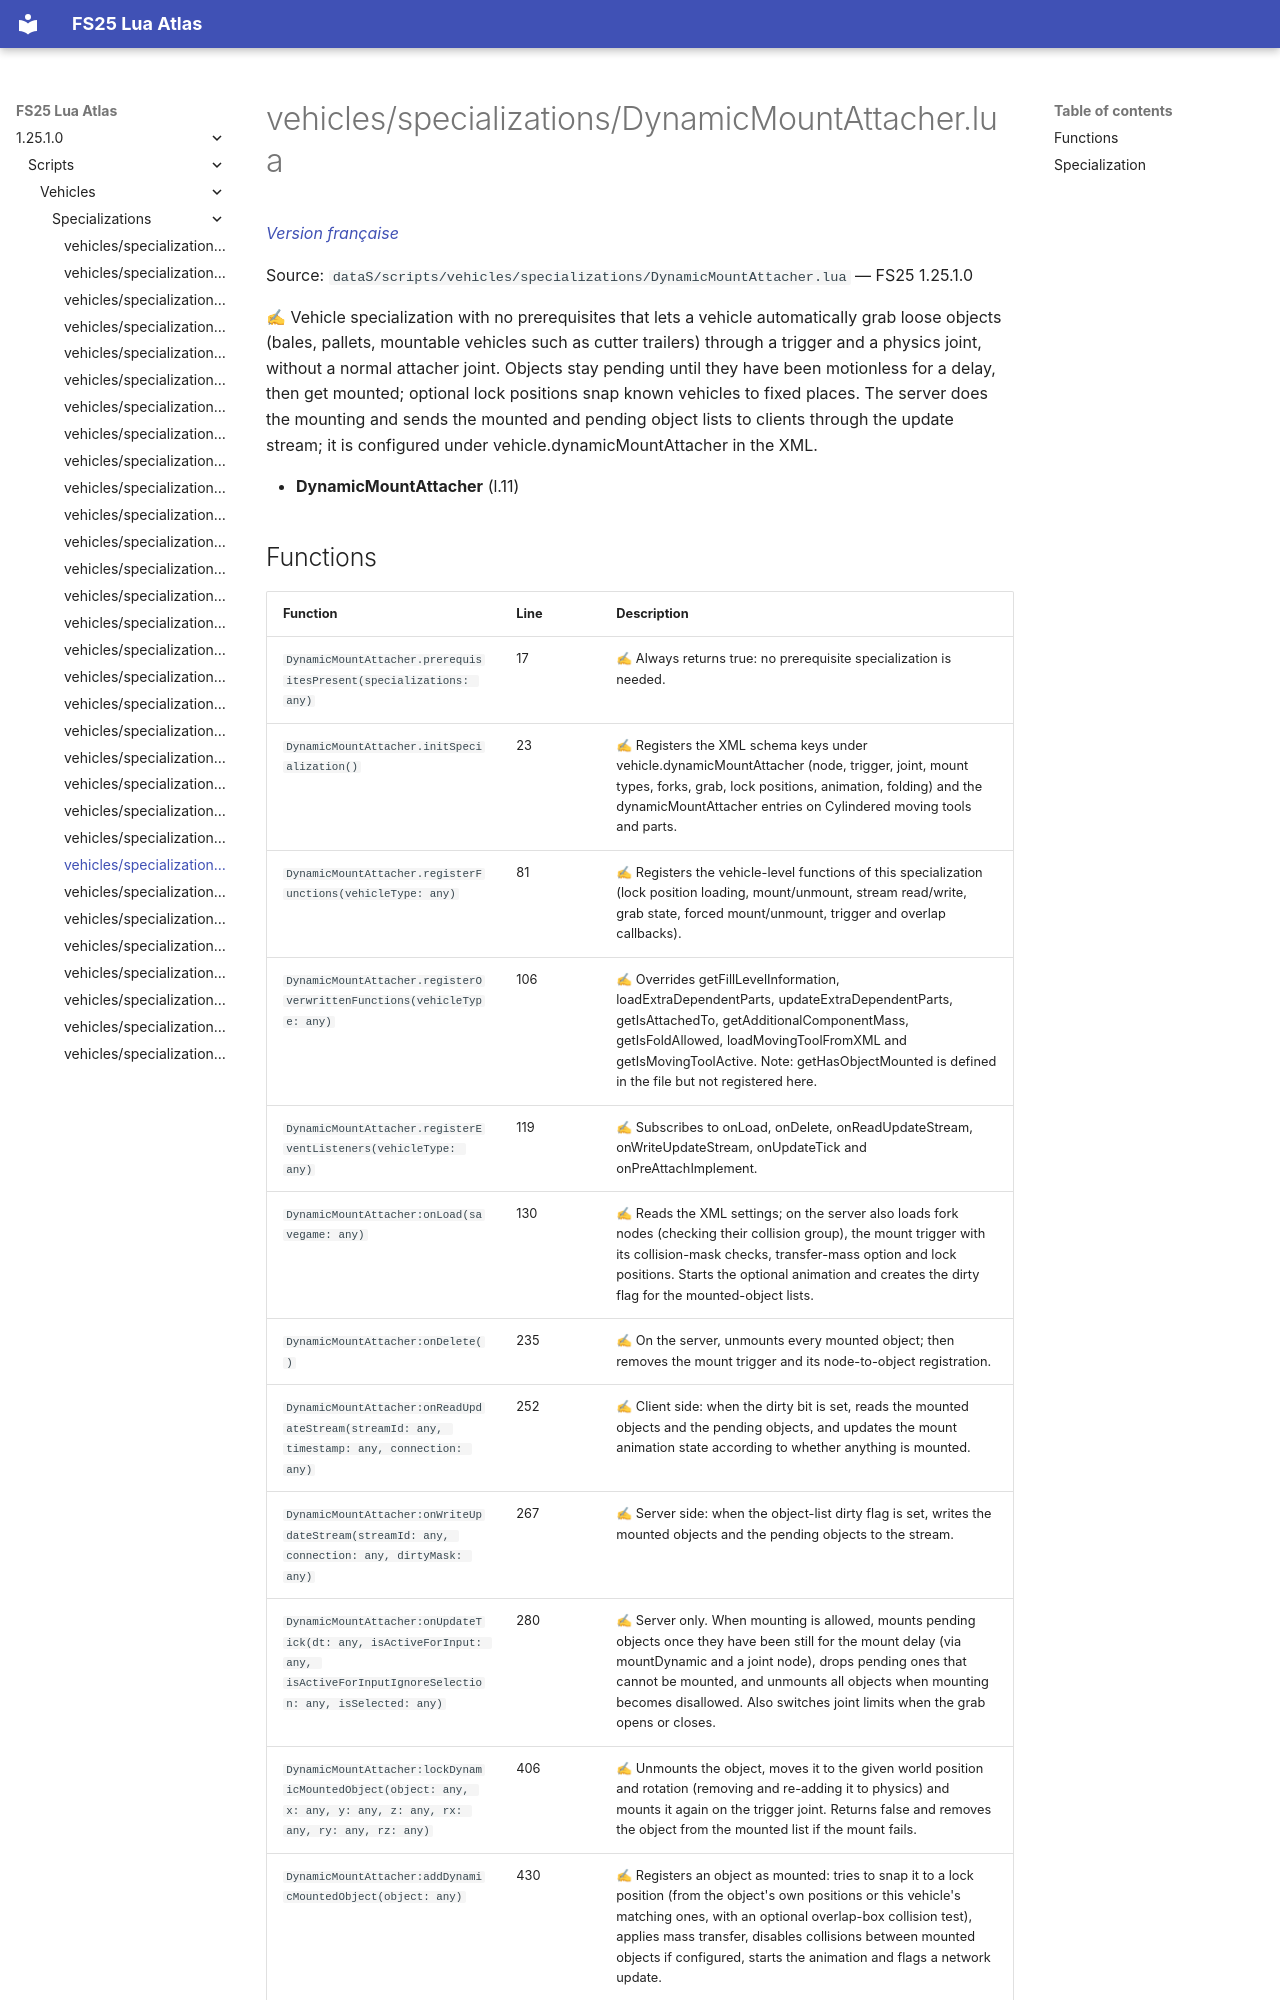

repository: Tim0219800/fs25-lua-atlas · page: 1.25.1.0/scripts/vehicles/specializations/DynamicMountAttacher.html · generator: mkdocs

# vehicles/specializations/DynamicMountAttacher.lua

*[Version française](../../../fr/scripts/vehicles/specializations/DynamicMountAttacher.md)*

Source: `dataS/scripts/vehicles/specializations/DynamicMountAttacher.lua` — FS25 1.25.1.0

✍ Vehicle specialization with no prerequisites that lets a vehicle automatically grab loose objects (bales, pallets, mountable vehicles such as cutter trailers) through a trigger and a physics joint, without a normal attacher joint. Objects stay pending until they have been motionless for a delay, then get mounted; optional lock positions snap known vehicles to fixed places. The server does the mounting and sends the mounted and pending object lists to clients through the update stream; it is configured under vehicle.dynamicMountAttacher in the XML.

- **DynamicMountAttacher** (l.11)
